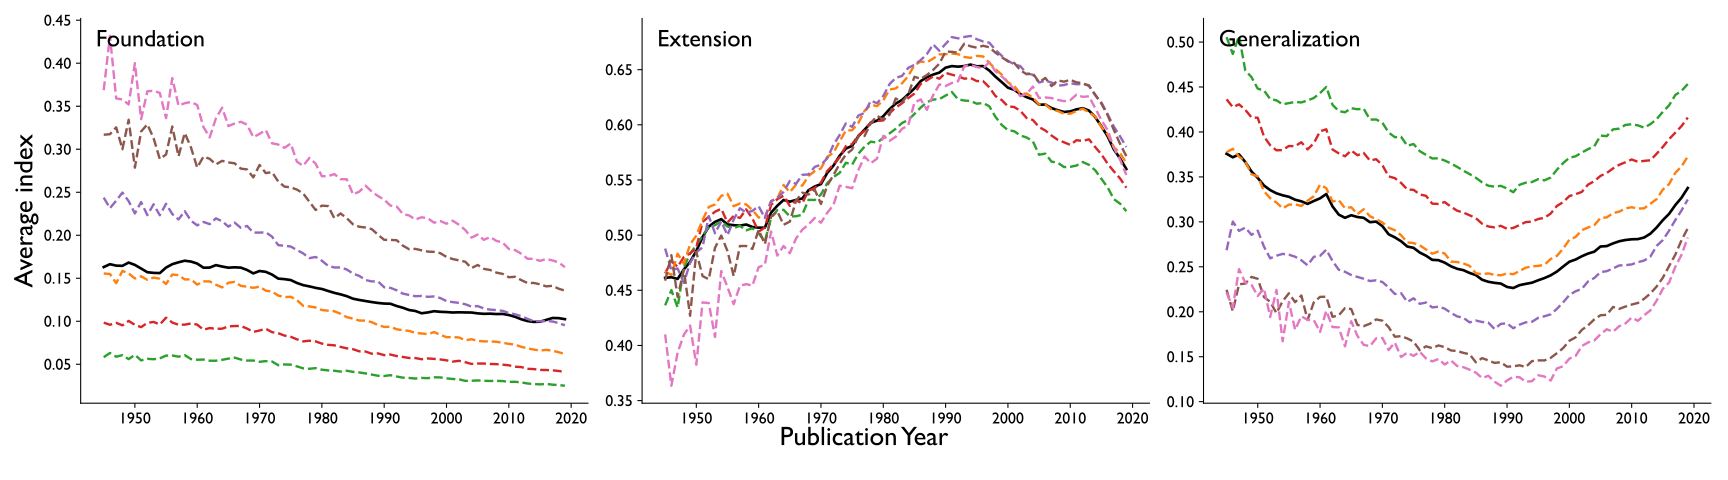

Values plotted in this chart, from the file beside it:
topic, activity_year, reference_threshold, citation_threshold, index_name, legend_title, norm_kind, norm_col, norm_value, pub_year, mean_value, n
full, 5, 1, 2, Extension, Citation Count, all, , , 1945, 0.4613, 9057
full, 5, 1, 2, Extension, Citation Count, all, , , 1946, 0.4618, 11056
full, 5, 1, 2, Extension, Citation Count, all, , , 1947, 0.4603, 13770
full, 5, 1, 2, Extension, Citation Count, all, , , 1948, 0.469, 16694
full, 5, 1, 2, Extension, Citation Count, all, , , 1949, 0.4757, 19659
full, 5, 1, 2, Extension, Citation Count, all, , , 1950, 0.4857, 22632
full, 5, 1, 2, Extension, Citation Count, all, , , 1951, 0.4983, 24476
full, 5, 1, 2, Extension, Citation Count, all, , , 1952, 0.5077, 26473
full, 5, 1, 2, Extension, Citation Count, all, , , 1953, 0.512, 28219
full, 5, 1, 2, Extension, Citation Count, all, , , 1954, 0.5145, 28694
full, 5, 1, 2, Extension, Citation Count, all, , , 1955, 0.5097, 28365
full, 5, 1, 2, Extension, Citation Count, all, , , 1956, 0.509, 31097
full, 5, 1, 2, Extension, Citation Count, all, , , 1957, 0.5086, 34424
full, 5, 1, 2, Extension, Citation Count, all, , , 1958, 0.5096, 38363
full, 5, 1, 2, Extension, Citation Count, all, , , 1959, 0.5074, 43227
full, 5, 1, 2, Extension, Citation Count, all, , , 1960, 0.5068, 48404
full, 5, 1, 2, Extension, Citation Count, all, , , 1961, 0.5068, 57085
full, 5, 1, 2, Extension, Citation Count, all, , , 1962, 0.5204, 62870
full, 5, 1, 2, Extension, Citation Count, all, , , 1963, 0.5267, 67509
full, 5, 1, 2, Extension, Citation Count, all, , , 1964, 0.5319, 71784
full, 5, 1, 2, Extension, Citation Count, all, , , 1965, 0.5303, 80875
full, 5, 1, 2, Extension, Citation Count, all, , , 1966, 0.5319, 91285
full, 5, 1, 2, Extension, Citation Count, all, , , 1967, 0.5332, 101124
full, 5, 1, 2, Extension, Citation Count, all, , , 1968, 0.5407, 111304
full, 5, 1, 2, Extension, Citation Count, all, , , 1969, 0.5441, 123088
full, 5, 1, 2, Extension, Citation Count, all, , , 1970, 0.5463, 129760
full, 5, 1, 2, Extension, Citation Count, all, , , 1971, 0.5563, 145470
full, 5, 1, 2, Extension, Citation Count, all, , , 1972, 0.563, 157624
full, 5, 1, 2, Extension, Citation Count, all, , , 1973, 0.572, 163358
full, 5, 1, 2, Extension, Citation Count, all, , , 1974, 0.5785, 165935
full, 5, 1, 2, Extension, Citation Count, all, , , 1975, 0.581, 174346
full, 5, 1, 2, Extension, Citation Count, all, , , 1976, 0.5896, 182488
full, 5, 1, 2, Extension, Citation Count, all, , , 1977, 0.5956, 192792
full, 5, 1, 2, Extension, Citation Count, all, , , 1978, 0.6017, 199310
full, 5, 1, 2, Extension, Citation Count, all, , , 1979, 0.6038, 211977
full, 5, 1, 2, Extension, Citation Count, all, , , 1980, 0.6078, 225038
full, 5, 1, 2, Extension, Citation Count, all, , , 1981, 0.6142, 235866
full, 5, 1, 2, Extension, Citation Count, all, , , 1982, 0.6192, 245914
full, 5, 1, 2, Extension, Citation Count, all, , , 1983, 0.6225, 255686
full, 5, 1, 2, Extension, Citation Count, all, , , 1984, 0.6277, 265379
full, 5, 1, 2, Extension, Citation Count, all, , , 1985, 0.633, 275015
full, 5, 1, 2, Extension, Citation Count, all, , , 1986, 0.6396, 276853
full, 5, 1, 2, Extension, Citation Count, all, , , 1987, 0.6431, 284139
full, 5, 1, 2, Extension, Citation Count, all, , , 1988, 0.6455, 290949
full, 5, 1, 2, Extension, Citation Count, all, , , 1989, 0.6473, 300456
full, 5, 1, 2, Extension, Citation Count, all, , , 1990, 0.6518, 300089
full, 5, 1, 2, Extension, Citation Count, all, , , 1991, 0.6532, 313533
full, 5, 1, 2, Extension, Citation Count, all, , , 1992, 0.6527, 330727
full, 5, 1, 2, Extension, Citation Count, all, , , 1993, 0.6533, 345536
full, 5, 1, 2, Extension, Citation Count, all, , , 1994, 0.6546, 358797
full, 5, 1, 2, Extension, Citation Count, all, , , 1995, 0.653, 369828
full, 5, 1, 2, Extension, Citation Count, all, , , 1996, 0.6532, 395326
full, 5, 1, 2, Extension, Citation Count, all, , , 1997, 0.6492, 397031
full, 5, 1, 2, Extension, Citation Count, all, , , 1998, 0.6436, 416622
full, 5, 1, 2, Extension, Citation Count, all, , , 1999, 0.6387, 432929
full, 5, 1, 2, Extension, Citation Count, all, , , 2000, 0.6337, 448431
full, 5, 1, 2, Extension, Citation Count, all, , , 2001, 0.6317, 462004
full, 5, 1, 2, Extension, Citation Count, all, , , 2002, 0.6278, 486631
full, 5, 1, 2, Extension, Citation Count, all, , , 2003, 0.625, 516291
full, 5, 1, 2, Extension, Citation Count, all, , , 2004, 0.623, 555159
... 1,515 more rows
